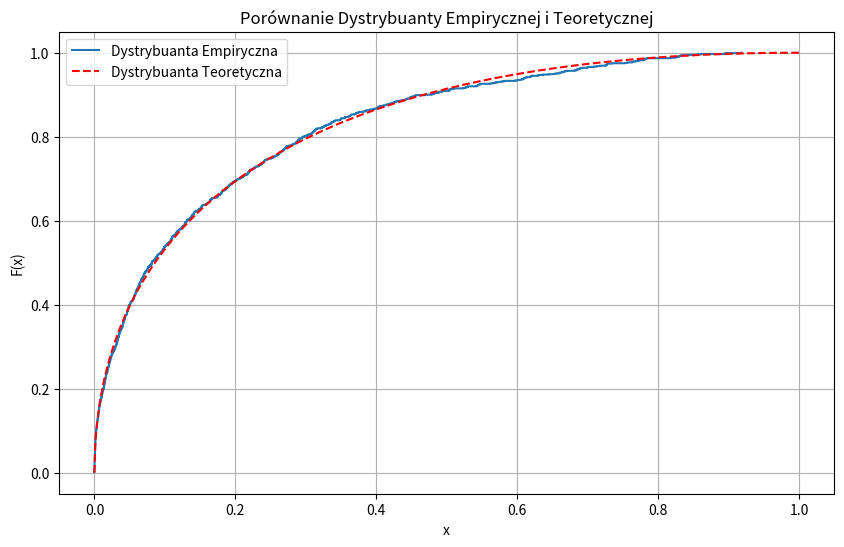

The matplotlib source for this figure:
# import numpy as np
# import matplotlib.pyplot as plt

# a = 0.5
# b = 2 
# N = 1000

# U = np.random.uniform(0, 1, N)
# X = (1-(1-U)**(1/b))**(1/a)

# X_sorted = np.sort(X)

# empiryczna = np.arange(1, N + 1) / N 

# x_values = np.linspace(0, 1, 1000)
# F_x = 1 - (1 - x_values**a)**b


# średnia = np.mean(X)
# mediana = np.median(X)
# odchylenie_standardowe = np.std(X)
# print(f"Średnia: {średnia}")
# print(f"Mediana: {mediana}")    
# print(f"Odchylenie standardowe: {odchylenie_standardowe}")

# plt.figure(figsize=(10, 6))
# plt.step(X_sorted, empiryczna, label='Dystrybuanta Empiryczna', where='post')
# plt.plot(x_values, F_x, 'r--', label='Dystrybuanta Teoretyczna')
# plt.xlabel('x')
# plt.ylabel('F(x)')
# plt.title('Porównanie Dystrybuanty Empirycznej i Teoretycznej')
# plt.legend()
# plt.grid(True)
# plt.show()

# Importujemy potrzebne biblioteki:
# numpy – do obliczeń matematycznych i generowania losowych danych
# matplotlib.pyplot – do tworzenia wykresów
import numpy as np
import matplotlib.pyplot as plt

# Parametry rozkładu
a = 0.5  # parametr a z definicji rozkładu
b = 2    # parametr b z definicji rozkładu
N = 1000 # liczność próby (czyli ile losowych wartości generujemy)

# Krok 1: Generowanie próby losowej z rozkładu jednostajnego na przedziale (0,1)
# Używamy rozkładu jednostajnego, bo chcemy zastosować metodę odwrotnej dystrybuanty
U = np.random.uniform(0, 1, N)

# Krok 2: Transformacja próby U na zmienną losową X o zadanym rozkładzie
# Zastosowano wzór na odwrotność dystrybuanty:
# X = (1 - (1 - U)^(1/b))^(1/a)
# Ten wzór wynika z przekształcenia F(x) = 1 - (1 - x^a)^b
X = (1 - (1 - U)**(1/b))**(1/a)

# Krok 3: Posortuj dane, żeby przygotować dane do rysowania dystrybuanty empirycznej
X_sorted = np.sort(X)

# Krok 4: Zbuduj dystrybuantę empiryczną – jej wartości to i/N
# Czyli dla każdej wartości w posortowanej próbie przypisujemy i/N, gdzie i to numer wartości
empiryczna = np.arange(1, N + 1) / N

# Krok 5: Zbuduj siatkę punktów x do narysowania teoretycznej dystrybuanty
x_values = np.linspace(0, 1, 1000)  # 1000 równomiernie rozłożonych punktów od 0 do 1

# Krok 6: Oblicz wartości teoretycznej dystrybuanty F(x) dla punktów x_values
# F(x) = 1 - (1 - x^a)^b – to teoretyczna dystrybuanta z treści zadania
F_x = 1 - (1 - x_values**a)**b

# Krok 7: Oblicz podstawowe statystyki z próby X
średnia = np.mean(X)               # Średnia arytmetyczna próby
mediana = np.median(X)             # Mediana (wartość środkowa)
odchylenie_standardowe = np.std(X) # Odchylenie standardowe (rozproszenie danych)

# Wypisz statystyki do konsoli
print(f"Średnia: {średnia}")
print(f"Mediana: {mediana}")    
print(f"Odchylenie standardowe: {odchylenie_standardowe}")

# Krok 8: Narysuj wykres porównujący dystrybuantę empiryczną i teoretyczną

plt.figure(figsize=(10, 6))  # Rozmiar wykresu

# Wykres dystrybuanty empirycznej – wykres schodkowy
plt.step(X_sorted, empiryczna, label='Dystrybuanta Empiryczna', where='post')

# Wykres dystrybuanty teoretycznej – wykres liniowy przerywany (czerwony)
plt.plot(x_values, F_x, 'r--', label='Dystrybuanta Teoretyczna')

# Etykiety osi
plt.xlabel('x')
plt.ylabel('F(x)')

# Tytuł wykresu
plt.title('Porównanie Dystrybuanty Empirycznej i Teoretycznej')

# Legenda i siatka
plt.legend()
plt.grid(True)

# Wyświetlenie wykresu
plt.show()
